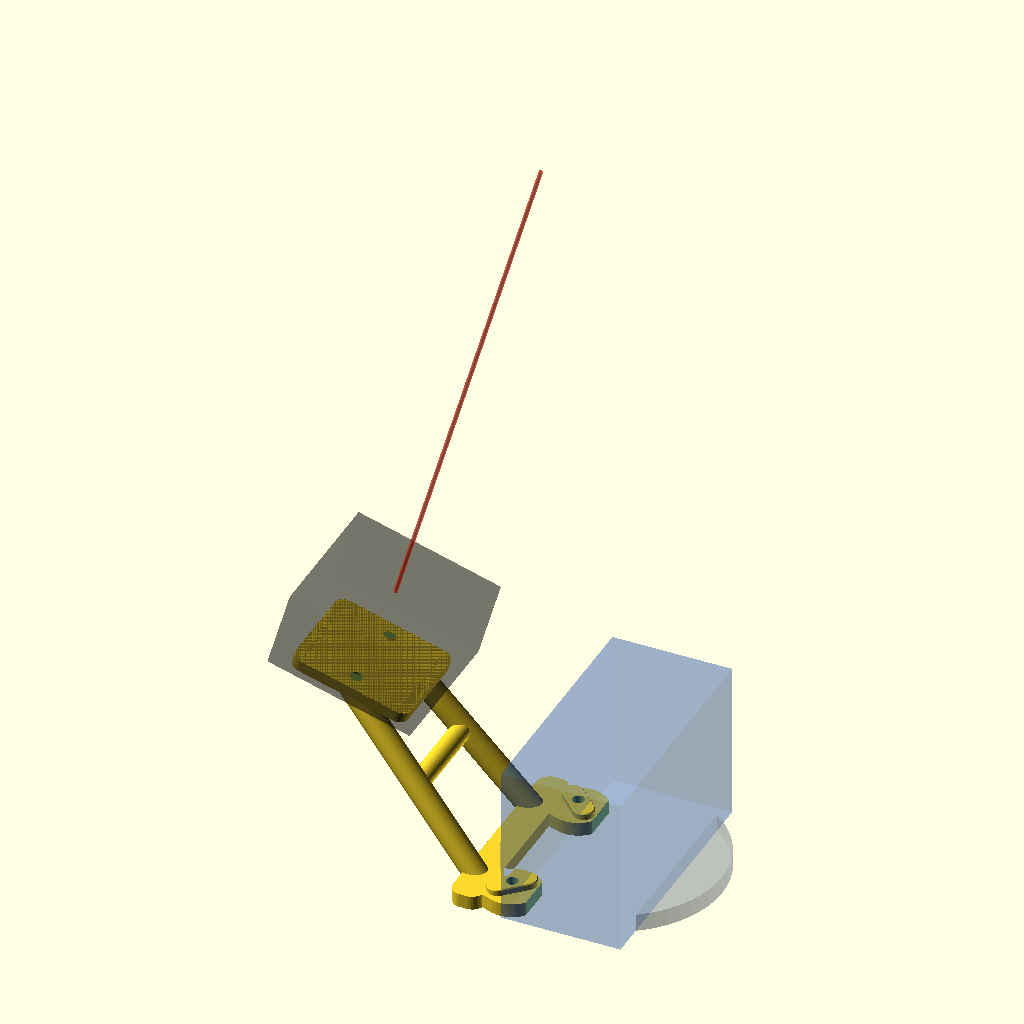
Cell 1: the model at its default parameters.
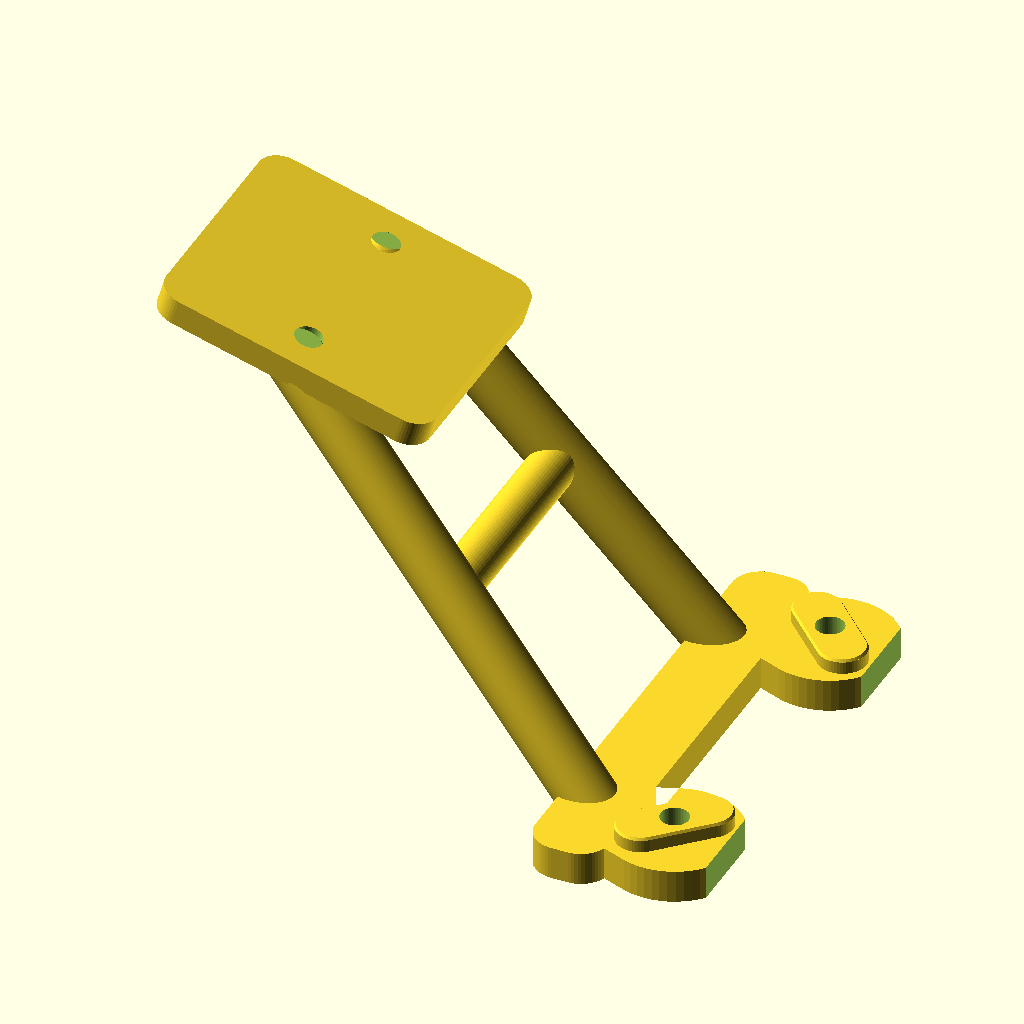
Cell 2 — show_reference_preview set to false, the other parameters unchanged.
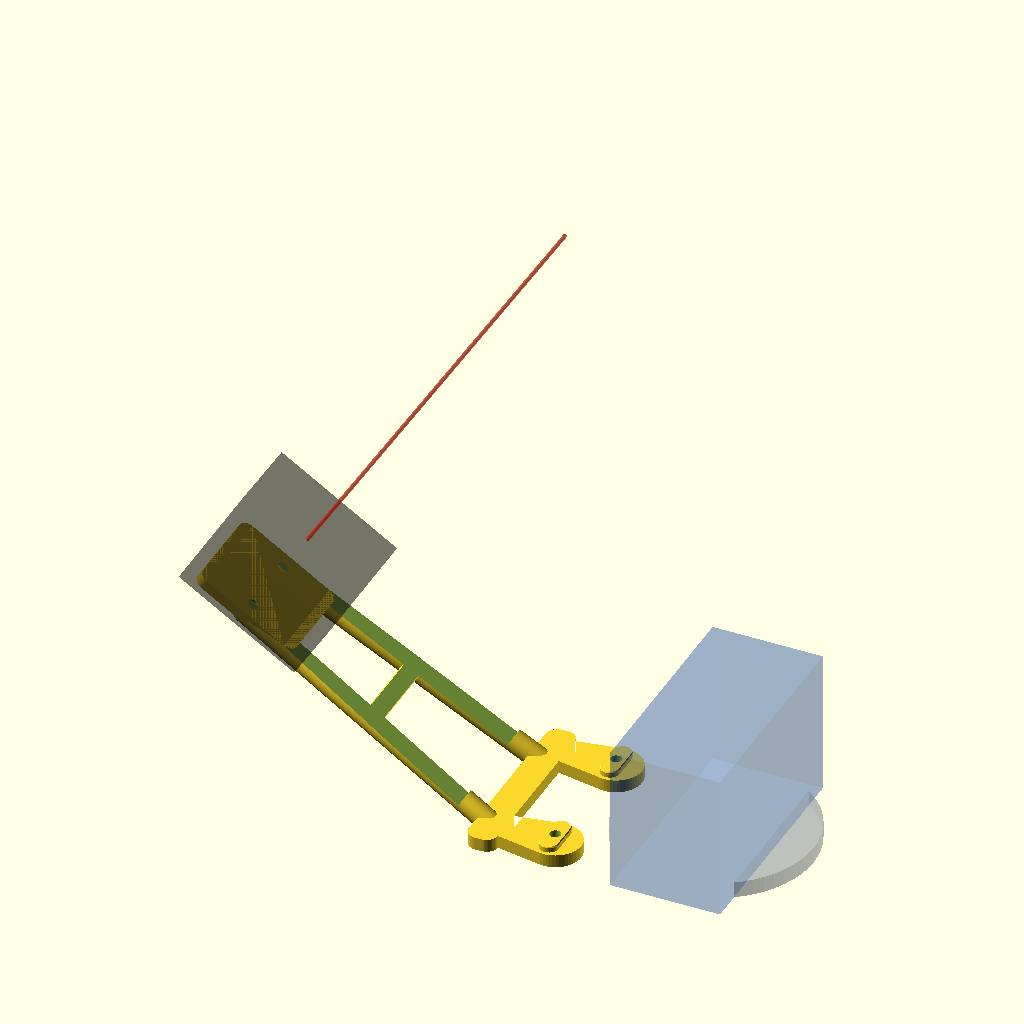
Cell 3 — dorsal_sign set to -2, the other parameters unchanged.
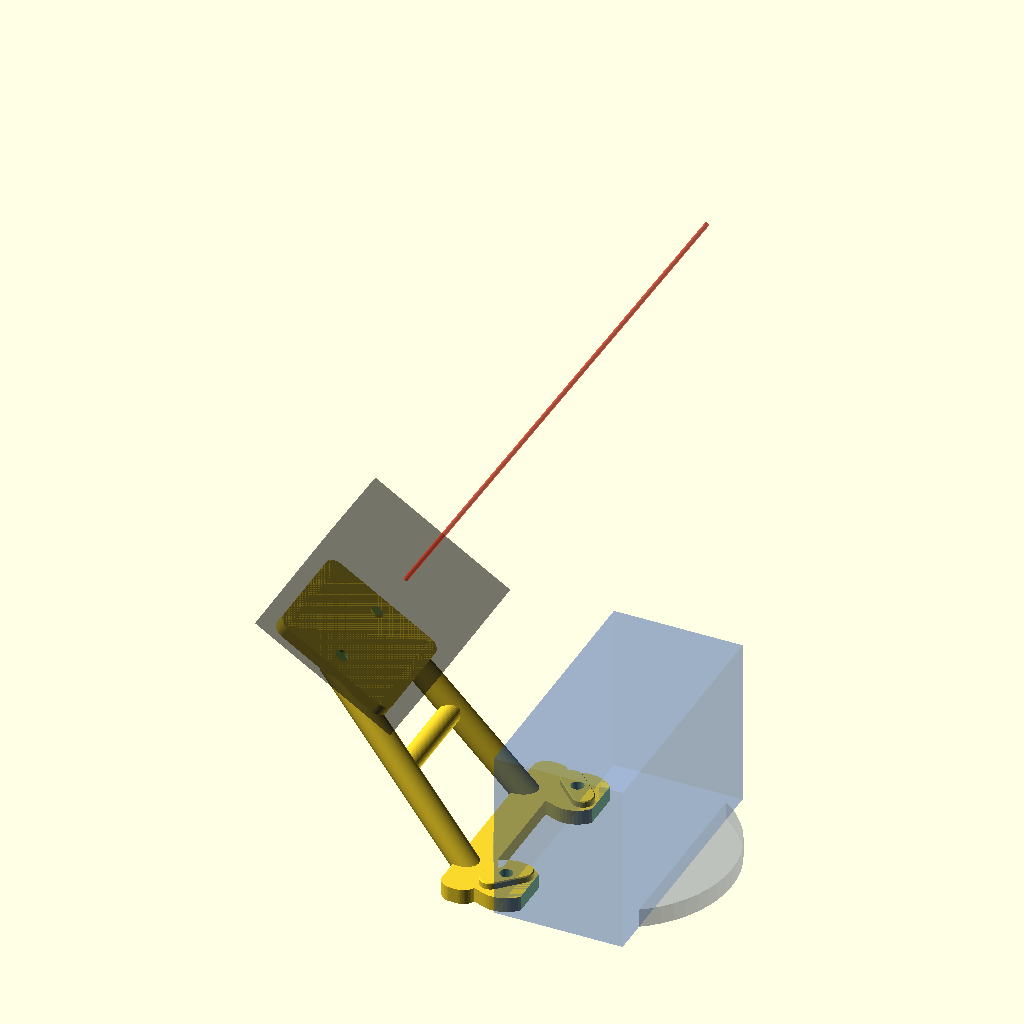
Cell 4: the same model with camera_tilt_deg = 32.
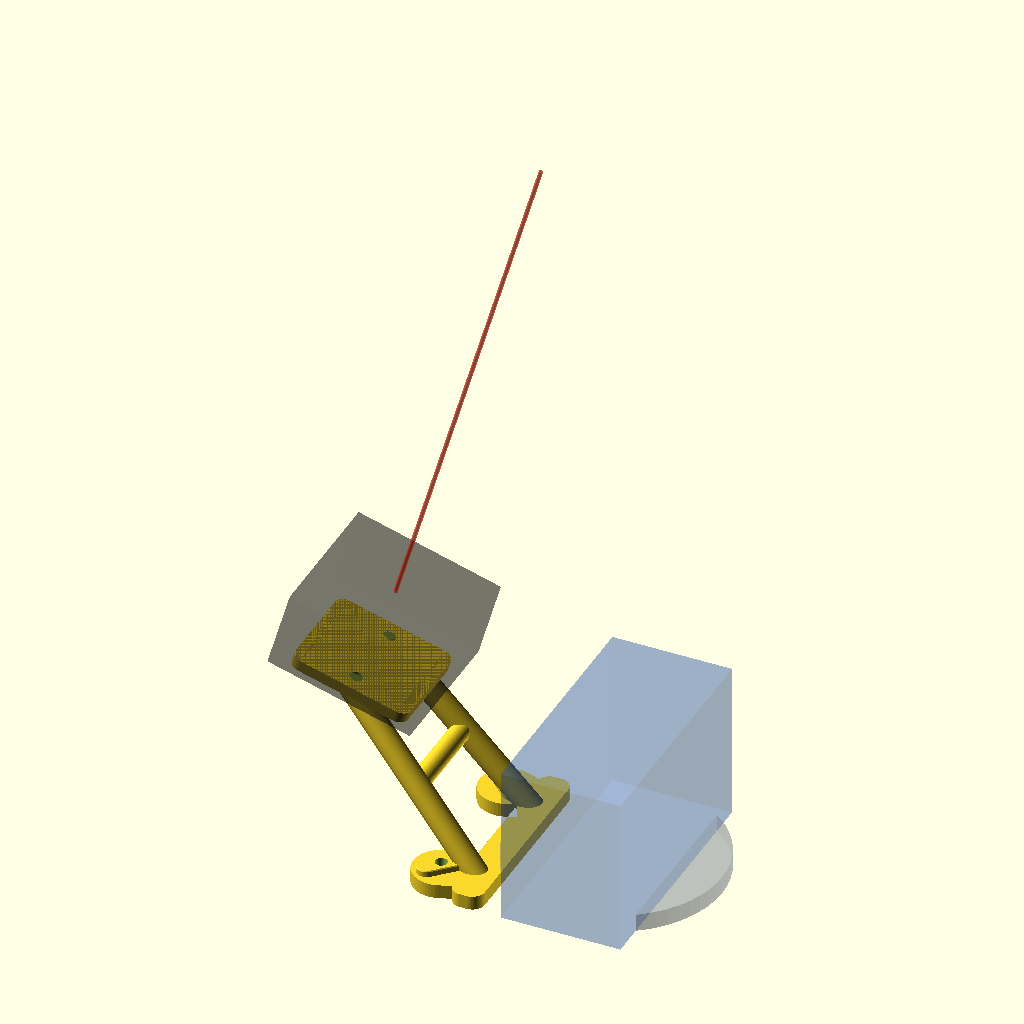
Cell 5: the same model with flange_hole_x = 40.305.
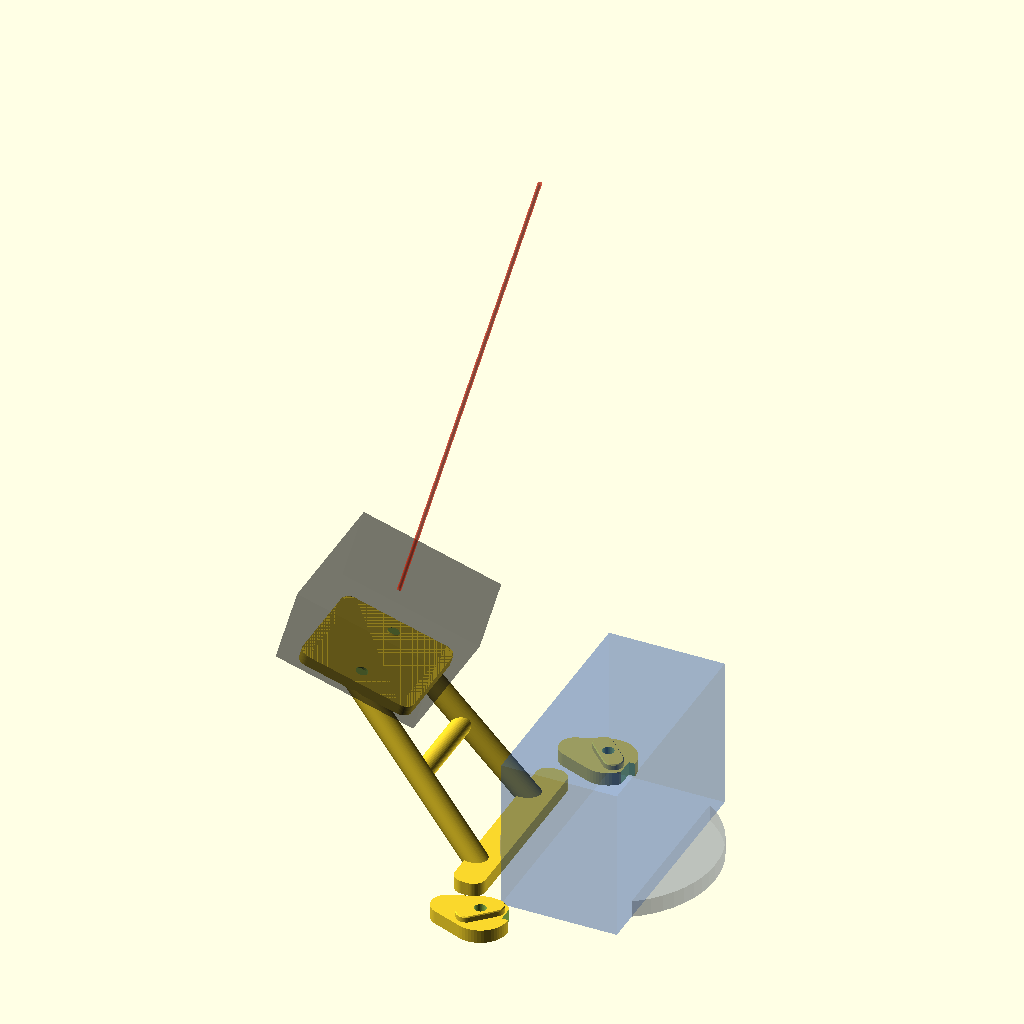
Cell 6: the same model with flange_hole_y = 40.305.
All cells are drawn from the same view direction (rotation 55°, 0°, 25°, orthographic, colour scheme Cornfield), but the view is re-fitted for each cell, so position and scale can differ between cells as well as the parameter.
OpenSCAD source file hardware/camera_mounts/nero_hand2_beta1_gemini305/nero_hand2_beta1_gemini305_wrist_mount_v1.scad:
/*
NERO + Wuji Hand2 Beta1 + Orbbec Gemini 305 wrist-camera mount

Purpose
  One-piece, support-friendly wrist mount for the Wuji Hand2 Beta1 wrist
  flange and the Gemini 305 rear M3 interface.

Coordinate convention
  XY is the Wuji metal-flange face. +Z points from the robot wrist toward
  the hand/fingers. X is palm thickness; Y is hand width.

Source dimensions and revision boundary (millimetres)
  - The pinned Hand2 adapter asset gives outer flange-hole centres near
    X/Y = +/-20.15. The current official Beta1 whole-assembly STEP shows the
    same approximately 40-mm outer-fastener pattern. This v1 uses two
    clearance-fit capsule keys and circular M3 through-holes at that interface.
    Wuji does not currently publish that adapter as a standalone Beta1 STEP.
  - Official Gemini 305 drawing/CAD V1.1: 42 x 42 x 23 nominal body, rear
    2 x M3 at 20 pitch, maximum screw insertion 4.8. The rear-hole row and
    camera image horizontal axis both run along local Y in this model; with
    the validated right-hand roll, the Type-C side is local +Y.

Hardware intent
  - Robot side: the printed plate sits outside the flange at Z <= 0. Two
    integral capsule keys enter the same-side Hand2 flange pockets, while
    circular M3 through-holes accept longer screws and nuts/washers in the
    enlarged counterbores. The NERO motor-output six-screw pattern must not
    be disturbed.
  - Camera side: 2 x M3x6 socket-head screws. With the default 3.2-mm plate,
    nominal camera insertion is 2.8 mm, below the 4.8-mm maximum.

IMPORTANT
  Public CAD can differ from a production revision. Before mounting, power
  off the robot, compare the printed paper/cheap prototype to the real metal
  flange, and verify screw diameter, thread depth, engagement and clearance.
  Never force a screw that bottoms out. Re-run robot collision checks after
  fitting the camera and cable.
*/

$fn = 56;

// ---------------- User parameters ----------------

// Public right-hand adapter default: camera on the -X (dorsal) side.
// Change to +1 to mirror the complete bracket to the other X side.
dorsal_sign = -1;                 // -1 or +1

// Positive pitches the optical axis toward the hand. This v1 neck is raised
// dorsally and forward; added pitch keeps the finger roots in view.
camera_tilt_deg = 16;

// Metal flange interface from the pinned adapter, cross-checked against the
// current official Beta1 whole-assembly STEP. Each 14.2 x 6.2 x 2.0 pocket
// receives a clearance-fit printed key; only its centre is removed for M3.
flange_hole_x = 20.1525;
flange_hole_y = 20.1525;
robot_screw_hole_diameter = 3.4;  // circular M3 clearance
flange_key_width = 5.8;           // 0.2 radial clearance in 6.2 pocket
flange_key_center_span = 8.0;     // 13.8 total length in 14.2 pocket
flange_key_depth = 1.8;           // stops before z=2 counterbore shoulder
flange_key_lead = 0.3;            // tapered insertion lead at the key tip
flange_key_lead_clearance = 0.2;
flange_key_root_overlap = 0.3;    // fuses the key into the external plate

// Printed base. The Hand2 body occupies local +Z; this plate occupies -Z..0.
base_thickness = 4.0;
base_pad_diameter = 16.0;
base_outer_rail_x = 9.0;
base_outer_rail_y = 58.0;
adapter_keepout_half_x = 14.0;    // leaves clearance to public Beta1 adapter

// Gemini 305 rear plate.
camera_plate_x = 34.0;
camera_plate_y = 30.0;
camera_plate_thickness = 3.2;
camera_plate_corner_r = 3.0;
camera_hole_pitch = 20.0;
camera_hole_diameter = 3.4;       // M3 clearance

// Camera position relative to the Wuji flange face.
camera_center_dorsal_offset = 70.0;
camera_rear_plane_z = 42.0;

// Frame stiffness. Increase to 3.8 for soft materials or heavy cabling.
strut_radius = 3.4;

// Preview-only keep-outs; they never enter STL export.
show_reference_preview = true;

// ---------------- Derived values ----------------

mount_x = dorsal_sign * flange_hole_x;
outer_rail_center_x = dorsal_sign * 30.0;
camera_center_x = dorsal_sign * camera_center_dorsal_offset;
camera_rotation_y = -dorsal_sign * camera_tilt_deg;

// ---------------- Reusable geometry ----------------

module rounded_rect_2d(size_xy = [10, 10], radius = 2) {
    offset(r = radius)
        square([size_xy[0] - 2 * radius, size_xy[1] - 2 * radius], center = true);
}

module rounded_plate_xy(size_xyz = [10, 10, 2], radius = 2) {
    linear_extrude(height = size_xyz[2])
        rounded_rect_2d([size_xyz[0], size_xyz[1]], radius);
}

module capsule_2d(center_span = 5, diameter = 3.6) {
    hull() {
        translate([-center_span / 2, 0]) circle(d = diameter);
        translate([ center_span / 2, 0]) circle(d = diameter);
    }
}

module flange_key(y_sign = 1) {
    // Mirror the diagonal direction together with the chosen dorsal side.
    key_angle = dorsal_sign * y_sign * 45;
    lead_scale = [
        (flange_key_center_span + flange_key_width
            - 2 * flange_key_lead_clearance)
            / (flange_key_center_span + flange_key_width),
        (flange_key_width - 2 * flange_key_lead_clearance)
            / flange_key_width
    ];

    translate([mount_x, y_sign * flange_hole_y, -flange_key_root_overlap])
        rotate([0, 0, key_angle]) {
            linear_extrude(
                height = flange_key_depth - flange_key_lead
                    + flange_key_root_overlap
            )
                capsule_2d(flange_key_center_span, flange_key_width);
            translate([
                0,
                0,
                flange_key_depth - flange_key_lead + flange_key_root_overlap
            ])
                linear_extrude(height = flange_key_lead, scale = lead_scale)
                    capsule_2d(flange_key_center_span, flange_key_width);
        }
}

module flange_screw_hole(y_sign = 1) {
    translate([
        mount_x,
        y_sign * flange_hole_y,
        -base_thickness - 0.1
    ])
        cylinder(
            h = base_thickness + flange_key_depth + 0.2,
            d = robot_screw_hole_diameter
        );
}

module base_outline_2d() {
    union() {
        translate([outer_rail_center_x, 0])
            rounded_rect_2d([base_outer_rail_x, base_outer_rail_y], 3.5);

        // Two lobe pads and short webs stay on the accessible outer flange.
        for (ys = [-1, 1]) {
            hull() {
                translate([mount_x, ys * flange_hole_y])
                    circle(d = base_pad_diameter);
                translate([outer_rail_center_x, ys * flange_hole_y])
                    circle(d = 9.0);
            }
        }
    }
}

module flange_base() {
    difference() {
        union() {
            difference() {
                translate([0, 0, -base_thickness])
                    linear_extrude(height = base_thickness)
                        base_outline_2d();

                // Shave only the plate's inner edge away from the adapter.
                if (dorsal_sign < 0)
                    translate([-adapter_keepout_half_x, -40, -base_thickness - 0.1])
                        cube([80, 80, base_thickness + 0.2]);
                else
                    translate([-80, -40, -base_thickness - 0.1])
                        cube([
                            80 + adapter_keepout_half_x,
                            80,
                            base_thickness + 0.2
                        ]);
            }

            for (ys = [-1, 1]) flange_key(ys);
        }

        for (ys = [-1, 1]) flange_screw_hole(ys);
    }
}

module camera_transform() {
    translate([camera_center_x, 0, camera_rear_plane_z])
        rotate([0, camera_rotation_y, 0])
            children();
}

module camera_plate() {
    difference() {
        camera_transform()
            rounded_plate_xy(
                [camera_plate_x, camera_plate_y, camera_plate_thickness],
                camera_plate_corner_r
            );

        camera_transform()
            for (ys = [-1, 1])
                translate([0, ys * camera_hole_pitch / 2, -0.1])
                    cylinder(
                        h = camera_plate_thickness + 0.2,
                        d = camera_hole_diameter
                    );
    }
}

module ball_strut(point_a, point_b, radius = 3.4) {
    hull() {
        translate(point_a) sphere(r = radius);
        translate(point_b) sphere(r = radius);
    }
}

module support_frame() {
    base_x = outer_rail_center_x;
    top_x = camera_center_x;
    base_z = -base_thickness;
    top_z = camera_rear_plane_z + 0.8;
    mid_x = (base_x + top_x) / 2;
    mid_z = (base_z + top_z) / 2;

    difference() {
        union() {
            // Widely spaced twin stays resist camera yaw and cable torque.
            for (ys = [-1, 1])
                ball_strut(
                    [base_x, ys * 17.0, base_z],
                    [top_x,  ys * 11.5, top_z],
                    strut_radius
                );

            // Cross brace raises the first torsional mode without a solid wall.
            ball_strut(
                [mid_x, -12.5, mid_z],
                [mid_x,  12.5, mid_z],
                strut_radius * 0.82
            );
        }

        // Ball-ended stays fuse into the plate but must not protrude through
        // its camera-contact face into the Gemini rear housing.
        camera_transform()
            translate([-80, -80, camera_plate_thickness - 0.02])
                cube([160, 160, 200]);
    }
}

module printable_mount() {
    union() {
        flange_base();
        support_frame();
        camera_plate();
    }
}

// ---------------- Preview-only reference envelopes ----------------

module reference_preview() {
    // Approximate 60-mm Wuji metal flange above the external printed plate.
    %color([0.55, 0.58, 0.62, 0.35])
        cylinder(h = 5, d = 60);

    // Conservative hand/adapter keep-out; actual public CAD is more rounded.
    %color([0.15, 0.35, 0.75, 0.25])
        translate([-17, -34, 0]) cube([34, 68, 45]);

    // Gemini 305 body: rear face starts after the printed camera plate.
    %color([0.08, 0.08, 0.08, 0.35])
        camera_transform()
            translate([0, 0, camera_plate_thickness + 23 / 2])
                cube([42, 42, 23], center = true);

    // Optical-axis guide, 150 mm forward from the camera front.
    %color([0.9, 0.2, 0.1, 0.55])
        camera_transform()
            translate([0, 0, camera_plate_thickness + 23])
                cylinder(h = 150, d = 1.2);
}

printable_mount();
if (show_reference_preview) reference_preview();
Customizer parameters (derived from the source; name, type, default, range or options):
dorsal_sign: number, default -1
camera_tilt_deg: number, default 16
flange_hole_x: number, default 20.1525
flange_hole_y: number, default 20.1525
robot_screw_hole_diameter: number, default 3.4
flange_key_width: number, default 5.8
flange_key_center_span: number, default 8
flange_key_depth: number, default 1.8
flange_key_lead: number, default 0.3
flange_key_lead_clearance: number, default 0.2
flange_key_root_overlap: number, default 0.3
base_thickness: number, default 4
base_pad_diameter: number, default 16
base_outer_rail_x: number, default 9
base_outer_rail_y: number, default 58
adapter_keepout_half_x: number, default 14
camera_plate_x: number, default 34
camera_plate_y: number, default 30
camera_plate_thickness: number, default 3.2
camera_plate_corner_r: number, default 3
camera_hole_pitch: number, default 20
camera_hole_diameter: number, default 3.4
camera_center_dorsal_offset: number, default 70
camera_rear_plane_z: number, default 42
strut_radius: number, default 3.4
show_reference_preview: bool, default true
